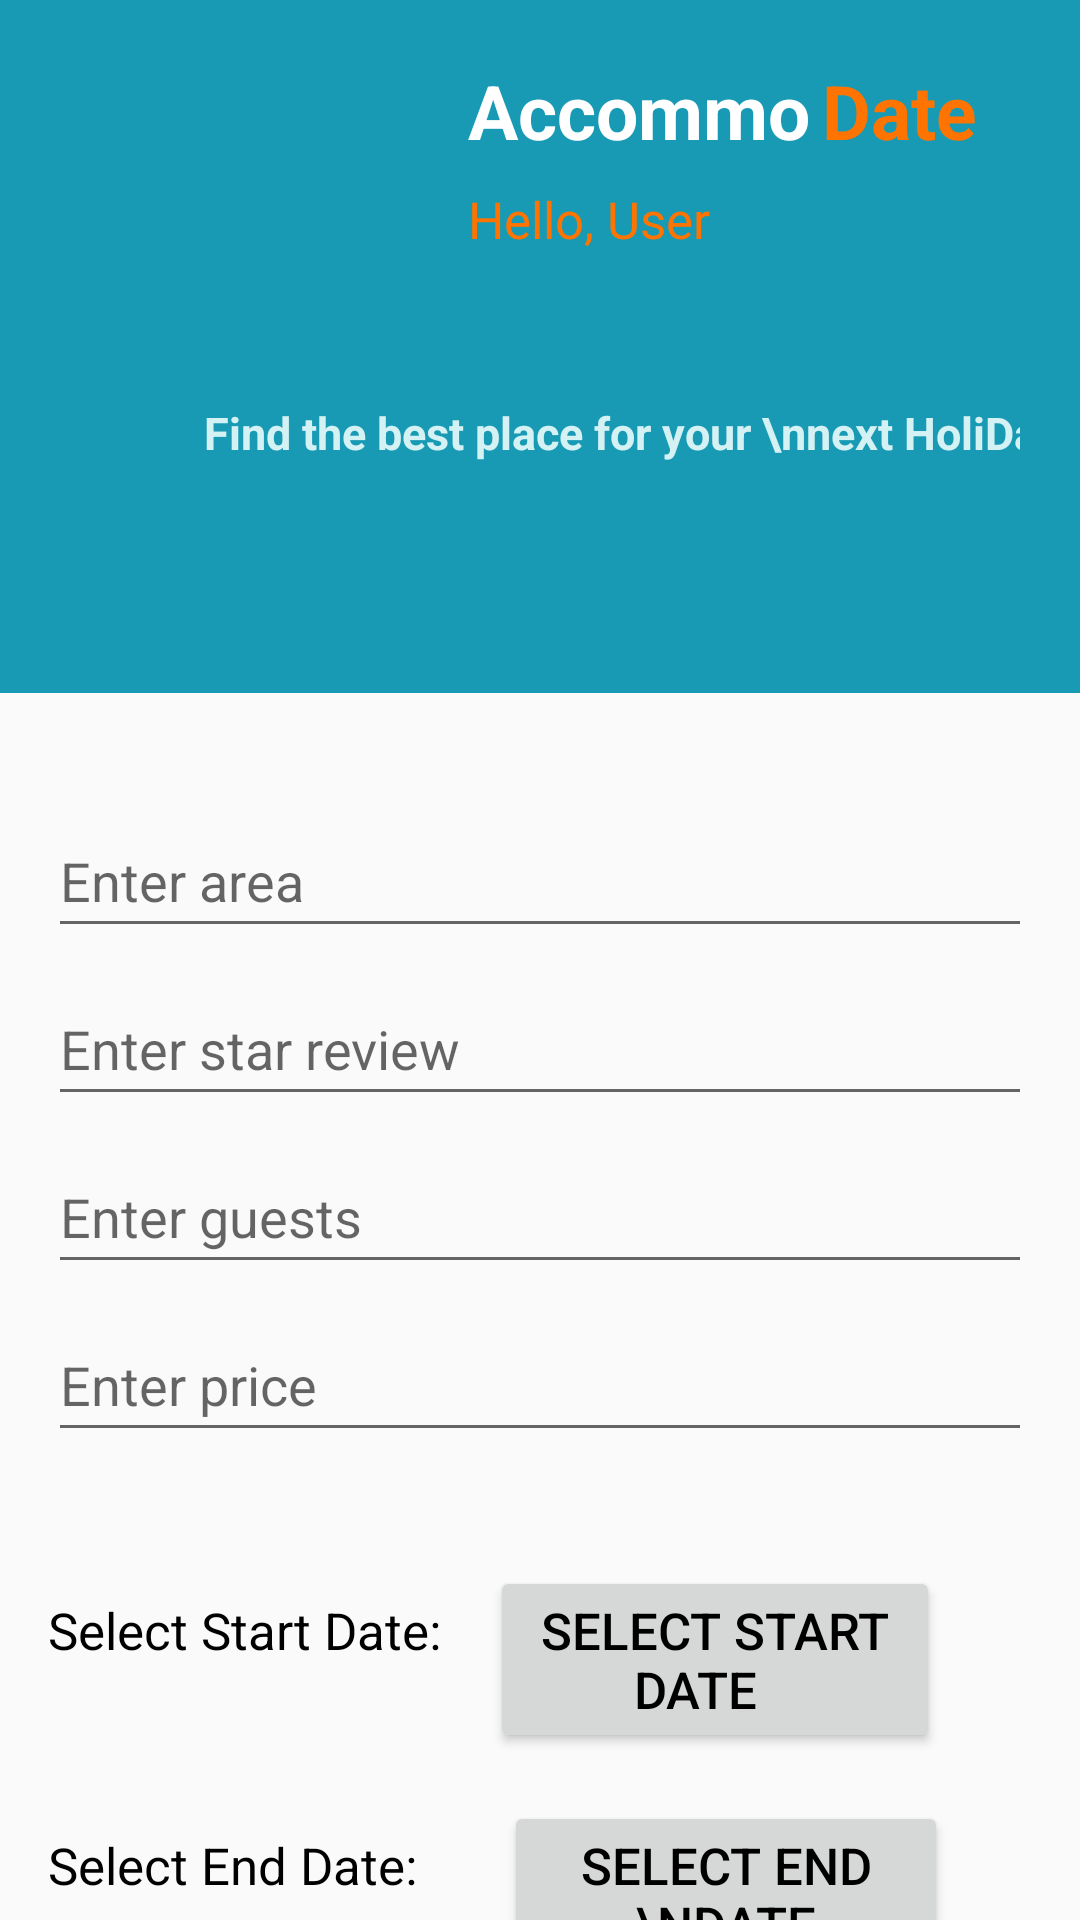

Produce the Android XML layout that renders to this screen, including the resource entries it uses.
<!-- AndroidManifest.xml: application theme Theme.AccommoDate -->
<!-- res/layout/activity_search.xml -->
<?xml version="1.0" encoding="utf-8"?>
<androidx.constraintlayout.widget.ConstraintLayout xmlns:android="http://schemas.android.com/apk/res/android"
    xmlns:app="http://schemas.android.com/apk/res-auto"
    xmlns:tools="http://schemas.android.com/tools"
    android:layout_width="match_parent"
    android:layout_height="match_parent"
    tools:context=".SearchActivity">

    
    <include
        android:id="@+id/header"
        layout="@layout/header"
        app:layout_constraintTop_toTopOf="parent"
        app:layout_constraintStart_toStartOf="parent"
        app:layout_constraintEnd_toEndOf="parent" />

    
    <LinearLayout
        android:id="@+id/searchForm"
        android:layout_width="match_parent"
        android:layout_height="wrap_content"
        android:layout_marginTop="252dp"
        android:layout_marginBottom="175dp"
        android:orientation="vertical"
        android:padding="16dp"
        app:layout_constraintBottom_toBottomOf="parent"
        app:layout_constraintEnd_toEndOf="parent"
        app:layout_constraintHorizontal_bias="1.0"
        app:layout_constraintStart_toStartOf="parent"
        app:layout_constraintTop_toTopOf="parent"
        app:layout_constraintVertical_bias="0.0">

        
        <EditText
            android:id="@+id/et_area"
            android:layout_width="match_parent"
            android:layout_height="wrap_content"
            android:layout_marginBottom="8dp"
            android:hint="Enter area"
            android:minHeight="48dp" />

        
        <EditText
            android:id="@+id/et_stars"
            android:layout_width="match_parent"
            android:layout_height="wrap_content"
            android:layout_marginBottom="8dp"
            android:hint="Enter star review"
            android:minHeight="48dp" />

        <EditText
            android:id="@+id/et_guests"
            android:layout_width="match_parent"
            android:layout_height="wrap_content"
            android:layout_marginBottom="8dp"
            android:hint="Enter guests"
            android:minHeight="48dp" />

        
        <EditText
            android:id="@+id/et_price"
            android:layout_width="match_parent"
            android:layout_height="wrap_content"
            android:layout_marginBottom="8dp"
            android:hint="Enter price"
            android:minHeight="48dp" />

        
        <LinearLayout
            android:layout_width="match_parent"
            android:layout_height="wrap_content"
            android:layout_marginTop="30dp"
            android:orientation="horizontal">

            <TextView
                android:id="@+id/textViewStartDate"
                android:layout_width="wrap_content"
                android:layout_height="wrap_content"
                android:layout_marginEnd="16dp"
                android:text="Select Start Date:"
                android:textColor="@color/black"
                android:textSize="17sp" />

            <Button
                android:id="@+id/datePickerButtonStart"
                android:layout_width="150dp"
                android:layout_height="wrap_content"
                android:onClick="openStartDatePicker"
                android:text="Select Start Date   "
                android:textColor="@color/black"
                android:textSize="17sp" />
        </LinearLayout>

        <LinearLayout
            android:layout_width="match_parent"
            android:layout_height="wrap_content"
            android:layout_marginTop="16dp"
            android:orientation="horizontal">

            <TextView
                android:id="@+id/textViewEndDate"
                android:layout_width="wrap_content"
                android:layout_height="wrap_content"
                android:layout_marginEnd="16dp"
                android:text="Select End Date:   "
                android:textColor="@color/black"
                android:textSize="17sp" />

            <Button
                android:id="@+id/datePickerButtonEnd"
                android:layout_width="148dp"
                android:layout_height="wrap_content"
                android:onClick="openEndDatePicker"
                android:text="Select End \nDate"
                android:textColor="@color/black"
                android:textSize="17sp" />
        </LinearLayout>

        
        <Button
            android:id="@+id/btn_search"
            android:layout_width="match_parent"
            android:layout_height="wrap_content"
            android:background="@color/darker_b"
            android:text="Search"
            android:textSize="17sp"
            android:theme="@style/ShapeAppearance.Material3.Corner.ExtraSmall" />
    </LinearLayout>
</androidx.constraintlayout.widget.ConstraintLayout>
<!-- res/layout/header.xml (included above) -->
<?xml version="1.0" encoding="utf-8"?>
<androidx.constraintlayout.widget.ConstraintLayout xmlns:android="http://schemas.android.com/apk/res/android"
    xmlns:app="http://schemas.android.com/apk/res-auto"
    android:id="@+id/main"
    android:layout_width="match_parent"
    android:layout_height="match_parent"
    >

    <androidx.constraintlayout.widget.ConstraintLayout
        android:id="@+id/headerLayout"
        android:layout_width="match_parent"
        android:layout_height="wrap_content"
        android:background="@color/darker_b"
        android:padding="20dp"
        app:layout_constraintEnd_toEndOf="parent"
        app:layout_constraintStart_toStartOf="parent"
        app:layout_constraintTop_toTopOf="parent">

        <ImageView
            android:id="@+id/imageView"
            android:layout_width="106dp"
            android:layout_height="98dp"
            android:layout_marginStart="15dp"
            app:layout_constraintStart_toStartOf="parent"
            app:layout_constraintTop_toTopOf="parent"
            app:srcCompat="@drawable/home" />

        <TextView
            android:id="@+id/textView"
            android:layout_width="wrap_content"
            android:layout_height="wrap_content"
            android:layout_marginStart="15dp"
            android:text="Accommo"
            android:textColor="@color/white"
            android:textSize="25sp"
            android:textStyle="bold"
            app:layout_constraintBottom_toTopOf="@+id/helloTextView"
            app:layout_constraintStart_toEndOf="@+id/imageView"
            app:layout_constraintTop_toTopOf="parent"
            app:layout_constraintVertical_bias="0.0" />

        <TextView
            android:id="@+id/dateTextView"
            android:layout_width="wrap_content"
            android:layout_height="wrap_content"
            android:layout_marginStart="4dp"
            android:text="Date"
            android:textColor="@color/orange"
            android:textSize="25sp"
            android:textStyle="bold"
            app:layout_constraintBottom_toBottomOf="parent"
            app:layout_constraintStart_toEndOf="@+id/textView"
            app:layout_constraintTop_toTopOf="parent"
            app:layout_constraintVertical_bias="0.0" />

        <TextView
            android:id="@+id/helloTextView"
            android:layout_width="wrap_content"
            android:layout_height="wrap_content"
            android:layout_marginTop="8dp"
            android:text="Hello, User"
            android:textColor="@color/orange"
            android:textSize="17sp"
            app:layout_constraintStart_toStartOf="@+id/textView"
            app:layout_constraintTop_toBottomOf="@+id/textView"
            app:layout_constraintVertical_bias="0.0" />
        <TextView
            android:id="@+id/textView2"
            android:layout_width="wrap_content"
            android:layout_height="wrap_content"
            android:layout_marginStart="48dp"
            android:layout_marginTop="16dp"
            android:text="Find the best place for your \nnext HoliDate!"
            android:textColor="@color/light_bl"
            android:textSize="15sp"
            android:textStyle="bold"
            app:layout_constraintStart_toStartOf="parent"
            app:layout_constraintTop_toBottomOf="@+id/imageView" />

        <ImageView
            android:id="@+id/filter"
            android:layout_width="80dp"
            android:layout_height="61dp"
            android:layout_marginStart="36dp"
            android:layout_marginTop="92dp"
            android:layout_marginEnd="12dp"
            android:layout_marginBottom="38dp"
            app:layout_constraintBottom_toBottomOf="parent"
            app:layout_constraintEnd_toEndOf="parent"
            app:layout_constraintHorizontal_bias="1.0"
            app:layout_constraintStart_toEndOf="@+id/textView2"
            app:layout_constraintTop_toTopOf="parent"
            app:layout_constraintVertical_bias="0.0"
            app:srcCompat="@drawable/filtering" />
    </androidx.constraintlayout.widget.ConstraintLayout>

</androidx.constraintlayout.widget.ConstraintLayout>
<!-- resources referenced by this layout -->
<resources>
  <color name="black">#FF000000</color>
  <color name="darker_b">#189AB4</color>
  <color name="light_bl">  #D4F1F4</color>
  <color name="orange"> #ff7400  </color>
  <color name="white">#FFFFFFFF</color>
  <!-- drawable filtering: png bitmap (drawable, 21518 bytes) -->
  <style name="Theme.AccommoDate" parent="Base.Theme.AccommoDate" />
  <style name="Base.Theme.AccommoDate" parent="Theme.AppCompat.Light.NoActionBar">
          
          
      </style>
</resources>
